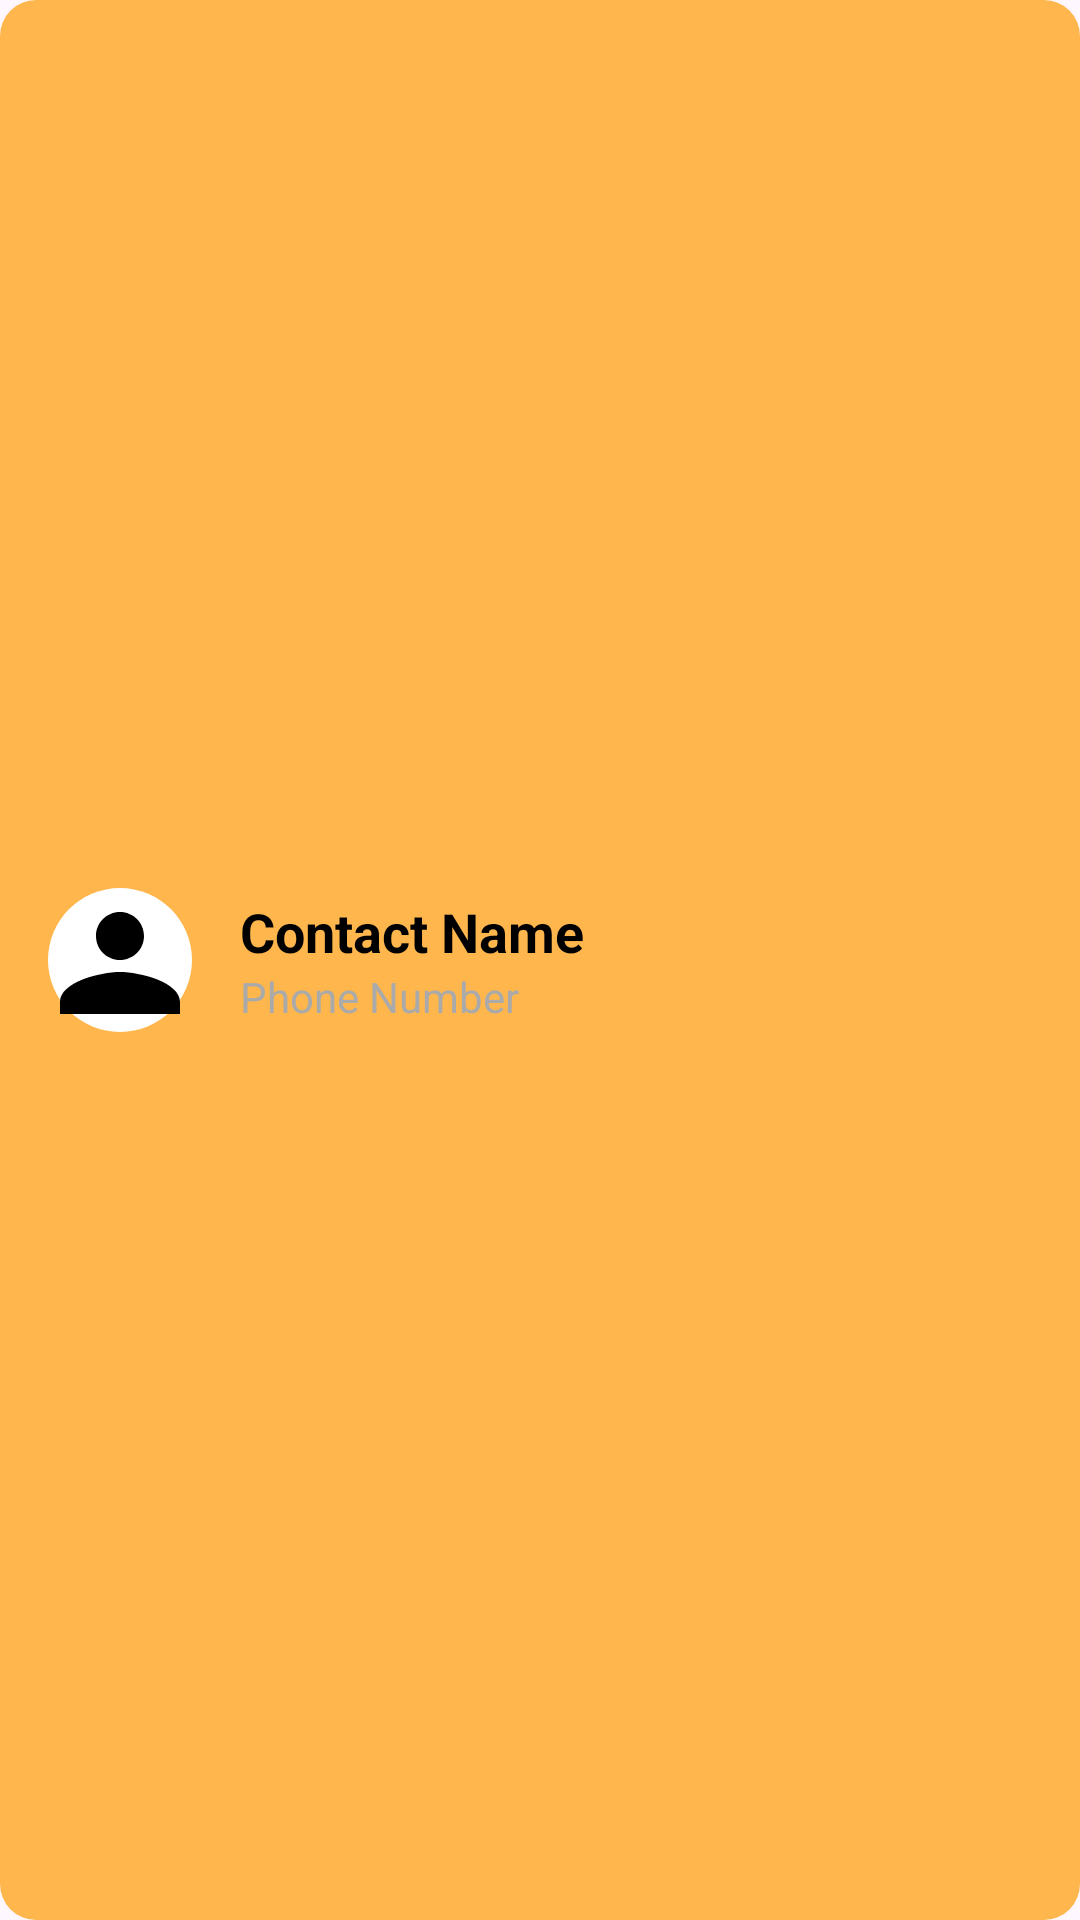

Android layout source for this screen:
<!-- AndroidManifest.xml: application theme Theme.TamTam -->
<!-- res/layout/contact_item.xml -->
<?xml version="1.0" encoding="utf-8"?>
<LinearLayout xmlns:android="http://schemas.android.com/apk/res/android"
    android:layout_width="match_parent"
    android:layout_height="wrap_content"
    android:orientation="horizontal"
    android:padding="16dp"
    android:layout_margin="8dp"
    android:gravity="center_vertical"
    android:background="@drawable/contact_background">

    <ImageView
        android:id="@+id/image_profile"
        android:layout_width="48dp"
        android:layout_height="48dp"
        android:src="@drawable/ic_user"
        android:scaleType="centerCrop"
        android:background="@drawable/circle_background"
        android:layout_marginEnd="16dp" />

    <LinearLayout
        android:layout_width="0dp"
        android:layout_height="wrap_content"
        android:layout_weight="1"
        android:orientation="vertical">

        <TextView
            android:id="@+id/text_contact_name"
            android:layout_width="wrap_content"
            android:layout_height="wrap_content"
            android:text="Contact Name"
            android:textColor="@android:color/black"
            android:textSize="18sp"
            android:textStyle="bold" />

        <TextView
            android:id="@+id/text_contact_number"
            android:layout_width="wrap_content"
            android:layout_height="wrap_content"
            android:text="Phone Number"
            android:textColor="@android:color/darker_gray"
            android:textSize="14sp" />
    </LinearLayout>
</LinearLayout>
<!-- resources referenced by this layout -->
<resources>
  <!-- drawable circle_background (drawable) -->
  <?xml version="1.0" encoding="utf-8"?>
  <shape xmlns:android="http://schemas.android.com/apk/res/android"
      android:shape="oval">
      <solid android:color="@android:color/white" />
      <corners android:radius="24dp" />
  </shape>
  <!-- drawable contact_background (drawable) -->
  <?xml version="1.0" encoding="utf-8"?>
  <shape xmlns:android="http://schemas.android.com/apk/res/android"
      android:shape="rectangle">
      <corners android:radius="12dp" />
      <solid android:color="@color/orange_light" />
  </shape>
  <!-- drawable ic_user (drawable) -->
  <?xml version="1.0" encoding="utf-8"?>
  <vector xmlns:android="http://schemas.android.com/apk/res/android"
      android:width="24dp"
      android:height="24dp"
      android:viewportWidth="24"
      android:viewportHeight="24">
      <path
          android:fillColor="@android:color/black"
          android:pathData="M12,12c2.21,0 4-1.79 4-4s-1.79-4-4-4-4,1.79-4,4 1.79,4 4,4zm0,2c-3.31,0-10,1.67-10,5v2h20v-2c0-3.33-6.69-5-10-5z"/>
  </vector>
  <style name="Theme.TamTam" parent="Base.Theme.TamTam" />
  <color name="orange_light">#FFB74D</color>
  <style name="Base.Theme.TamTam" parent="Theme.Material3.DayNight.NoActionBar">
          
          
      </style>
</resources>
